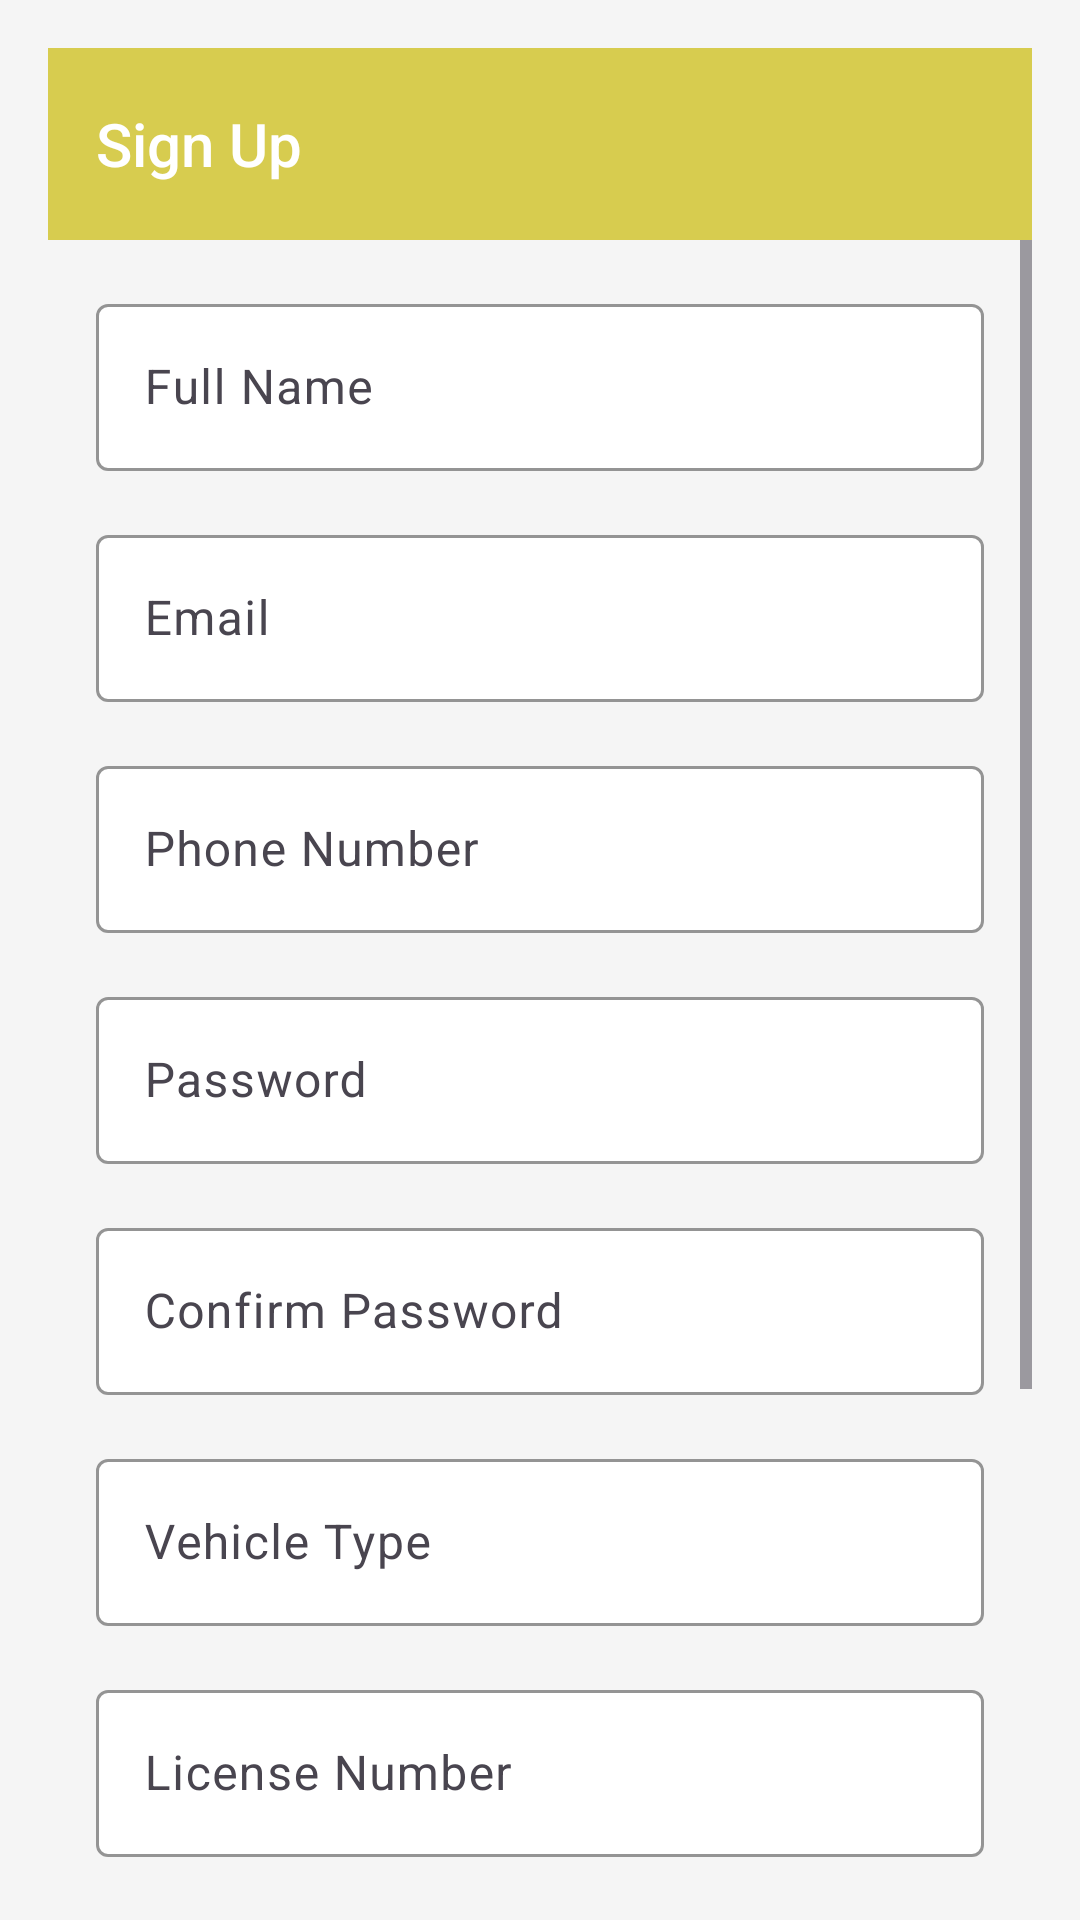

The Android layout XML behind this screen, and the referenced resources:
<!-- AndroidManifest.xml: application theme Theme.DabaTaxi -->
<!-- res/layout/fragment_sign_up_drv.xml -->
<?xml version="1.0" encoding="utf-8"?>
<androidx.constraintlayout.widget.ConstraintLayout xmlns:android="http://schemas.android.com/apk/res/android"
    xmlns:tools="http://schemas.android.com/tools"
    android:layout_width="match_parent"
    android:layout_height="match_parent"
    xmlns:app="http://schemas.android.com/apk/res-auto"
    android:padding="16dp"
    android:background="#F5F5F5"
    tools:context=".Auth.Customer.SignUpCst">

    
    <com.google.android.material.progressindicator.CircularProgressIndicator
        android:id="@+id/progressBar"
        android:layout_width="wrap_content"
        android:layout_height="wrap_content"
        android:visibility="gone"
        app:indicatorSize="48dp"
        app:trackThickness="4dp"
        app:indicatorColor="@color/primary"
        app:trackColor="@color/gris_sombre"
        app:layout_constraintBottom_toBottomOf="parent"
        app:layout_constraintEnd_toEndOf="parent"
        app:layout_constraintStart_toStartOf="parent"
        app:layout_constraintTop_toTopOf="parent"/>


    
    <com.google.android.material.appbar.AppBarLayout
        android:id="@+id/appBarLayout3"
        android:layout_width="match_parent"
        android:layout_height="wrap_content"
        android:theme="@style/ThemeOverlay.AppCompat.Dark.ActionBar"
        tools:ignore="MissingConstraints">

        <Toolbar
            android:layout_width="match_parent"
            android:layout_height="?attr/actionBarSize"
            android:background="@color/yellow"
            android:title="@string/sign_up"
            android:titleTextColor="#FFFFFF" />
    </com.google.android.material.appbar.AppBarLayout>

    <ScrollView
        android:layout_width="match_parent"
        android:layout_height="0dp"
        app:layout_constraintBottom_toBottomOf="parent"
        app:layout_constraintEnd_toEndOf="parent"
        app:layout_constraintStart_toStartOf="parent"
        app:layout_constraintTop_toBottomOf="@+id/appBarLayout3">

        <LinearLayout
            android:layout_width="match_parent"
            android:layout_height="wrap_content"
            android:orientation="vertical"
            android:padding="16dp">

            <com.google.android.material.textfield.TextInputLayout
                android:id="@+id/tilName"
                android:layout_width="match_parent"
                android:layout_height="wrap_content"
                android:layout_marginBottom="16dp"
                android:hint="@string/full_name"
                app:boxStrokeColor="#4A90E2"
                app:hintTextColor="#A9A9A9"
                app:boxBackgroundColor="#FFFFFF">

                <com.google.android.material.textfield.TextInputEditText
                    android:id="@+id/edtName"
                    android:layout_width="match_parent"
                    android:layout_height="wrap_content"
                    android:cursorVisible="true"
                    android:textColor="#333333"
                    android:textSize="16sp" />
            </com.google.android.material.textfield.TextInputLayout>

            <com.google.android.material.textfield.TextInputLayout
                android:id="@+id/tilEmail"
                android:layout_width="match_parent"
                android:layout_height="wrap_content"
                android:layout_marginBottom="16dp"
                android:hint="@string/email"
                app:boxStrokeColor="#4A90E2"
                app:hintTextColor="#A9A9A9"
                app:boxBackgroundColor="#FFFFFF">

                <com.google.android.material.textfield.TextInputEditText
                    android:id="@+id/edtEmail"
                    android:layout_width="match_parent"
                    android:layout_height="wrap_content"
                    android:cursorVisible="true"
                    android:inputType="textEmailAddress"
                    android:textColor="#333333"
                    android:textSize="16sp" />
            </com.google.android.material.textfield.TextInputLayout>

            <com.google.android.material.textfield.TextInputLayout
                android:id="@+id/tilPhone"
                android:layout_width="match_parent"
                android:layout_height="wrap_content"
                android:layout_marginBottom="16dp"
                android:hint="@string/phone_number"
                app:boxStrokeColor="#4A90E2"
                app:hintTextColor="#A9A9A9"
                app:boxBackgroundColor="#FFFFFF">

                <com.google.android.material.textfield.TextInputEditText
                    android:id="@+id/edtPhone"
                    android:layout_width="match_parent"
                    android:layout_height="wrap_content"
                    android:cursorVisible="true"
                    android:inputType="phone"
                    android:textColor="#333333"
                    android:textSize="16sp" />
            </com.google.android.material.textfield.TextInputLayout>

            <com.google.android.material.textfield.TextInputLayout
                android:id="@+id/tilPassword"
                android:layout_width="match_parent"
                android:layout_height="wrap_content"
                android:layout_marginBottom="16dp"
                android:hint="@string/password"
                app:boxStrokeColor="#4A90E2"
                app:hintTextColor="#A9A9A9"
                app:boxBackgroundColor="#FFFFFF">

                <com.google.android.material.textfield.TextInputEditText
                    android:id="@+id/edtPassword"
                    android:layout_width="match_parent"
                    android:layout_height="wrap_content"
                    android:cursorVisible="true"
                    android:inputType="textPassword"
                    android:textColor="#333333"
                    android:textSize="16sp" />
            </com.google.android.material.textfield.TextInputLayout>

            
            <com.google.android.material.textfield.TextInputLayout
                android:id="@+id/tilConfirmPassword"
                android:layout_width="match_parent"
                android:layout_height="wrap_content"
                android:layout_marginBottom="16dp"
                android:hint="@string/confirm_password"
                app:boxStrokeColor="#4A90E2"
                app:hintTextColor="#A9A9A9"
                app:boxBackgroundColor="#FFFFFF">

                <com.google.android.material.textfield.TextInputEditText
                    android:id="@+id/edtConfirmPassword"
                    android:layout_width="match_parent"
                    android:layout_height="wrap_content"
                    android:cursorVisible="true"
                    android:inputType="textPassword"
                    android:textColor="#333333"
                    android:textSize="16sp" />
            </com.google.android.material.textfield.TextInputLayout>
            <com.google.android.material.textfield.TextInputLayout
                android:id="@+id/tilVehicleType"
                android:layout_width="match_parent"
                android:layout_height="wrap_content"
                android:layout_marginBottom="16dp"
                android:hint="@string/vehicle_type"
                app:boxStrokeColor="#4A90E2"
                app:hintTextColor="#A9A9A9"
                app:boxBackgroundColor="#FFFFFF">

                <com.google.android.material.textfield.TextInputEditText
                    android:id="@+id/edtVehicleType"
                    android:layout_width="match_parent"
                    android:layout_height="wrap_content"
                    android:cursorVisible="true"
                    android:textColor="#333333"
                    android:textSize="16sp" />
            </com.google.android.material.textfield.TextInputLayout>

            
            <com.google.android.material.textfield.TextInputLayout
                android:id="@+id/tilLicenseNumber"
                android:layout_width="match_parent"
                android:layout_height="wrap_content"
                android:layout_marginBottom="16dp"
                android:hint="@string/license_number"
                app:boxStrokeColor="#4A90E2"
                app:hintTextColor="#A9A9A9"
                app:boxBackgroundColor="#FFFFFF">

                <com.google.android.material.textfield.TextInputEditText
                    android:id="@+id/edtLicenseNumber"
                    android:layout_width="match_parent"
                    android:layout_height="wrap_content"
                    android:cursorVisible="true"
                    android:textColor="#333333"
                    android:textSize="16sp" />
            </com.google.android.material.textfield.TextInputLayout>
            <RadioGroup
                android:id="@+id/radioGender"
                android:layout_width="match_parent"
                android:layout_height="wrap_content"
                android:layout_marginBottom="16dp"
                android:orientation="horizontal">

                <RadioButton
                    android:id="@+id/radioMale"
                    android:layout_width="wrap_content"
                    android:layout_height="wrap_content"
                    android:text="@string/male"
                    android:textColor="#333333" />

                <RadioButton
                    android:id="@+id/radioFemale"
                    android:layout_width="wrap_content"
                    android:layout_height="wrap_content"
                    android:text="@string/female"
                    android:textColor="#333333" />
            </RadioGroup>

            <Button
                android:id="@+id/btnUploadPhoto"
                android:layout_width="match_parent"
                android:layout_height="wrap_content"
                android:layout_marginBottom="16dp"
                android:backgroundTint="@color/blue"
                android:text="@string/upload_photo" />

            <com.google.android.material.button.MaterialButton
                android:id="@+id/btnCreateAccount"
                android:layout_width="match_parent"
                android:layout_height="wrap_content"
                android:layout_marginTop="16dp"
                android:backgroundTint="@color/yellow"
                android:text="@string/sign_up"
                android:textColor="#FFFFFF"
                android:textSize="16sp"
                android:paddingTop="14dp"
                android:paddingBottom="14dp" />

        </LinearLayout>
    </ScrollView>

</androidx.constraintlayout.widget.ConstraintLayout>
<!-- resources referenced by this layout -->
<resources>
  <color name="blue">#007BFF</color>
  <color name="gris_sombre">#343A40</color>
  <color name="primary">#4A90E2</color>
  <color name="yellow">#D7CC4F</color>
  <string name="confirm_password">Confirm Password</string>
  <string name="email">Email</string>
  <string name="female">Female</string>
  <string name="full_name">Full Name</string>
  <string name="license_number">License Number</string>
  <string name="male">Male</string>
  <string name="password">Password</string>
  <string name="phone_number">Phone Number</string>
  <string name="sign_up">Sign Up</string>
  <string name="upload_photo">Upload Photo</string>
  <string name="vehicle_type">Vehicle Type</string>
  <style name="Theme.DabaTaxi" parent="Base.Theme.DabaTaxi" />
  <style name="Base.Theme.DabaTaxi" parent="Theme.Material3.DayNight.NoActionBar">
          
          
          <item name="colorPrimary">@color/yellow</item>
          <item name="colorPrimaryVariant">@color/yellow</item>
          <item name="colorOnPrimary">@color/yellow</item>
          <item name="android:statusBarColor">@color/yellow</item>
  
      </style>
</resources>
